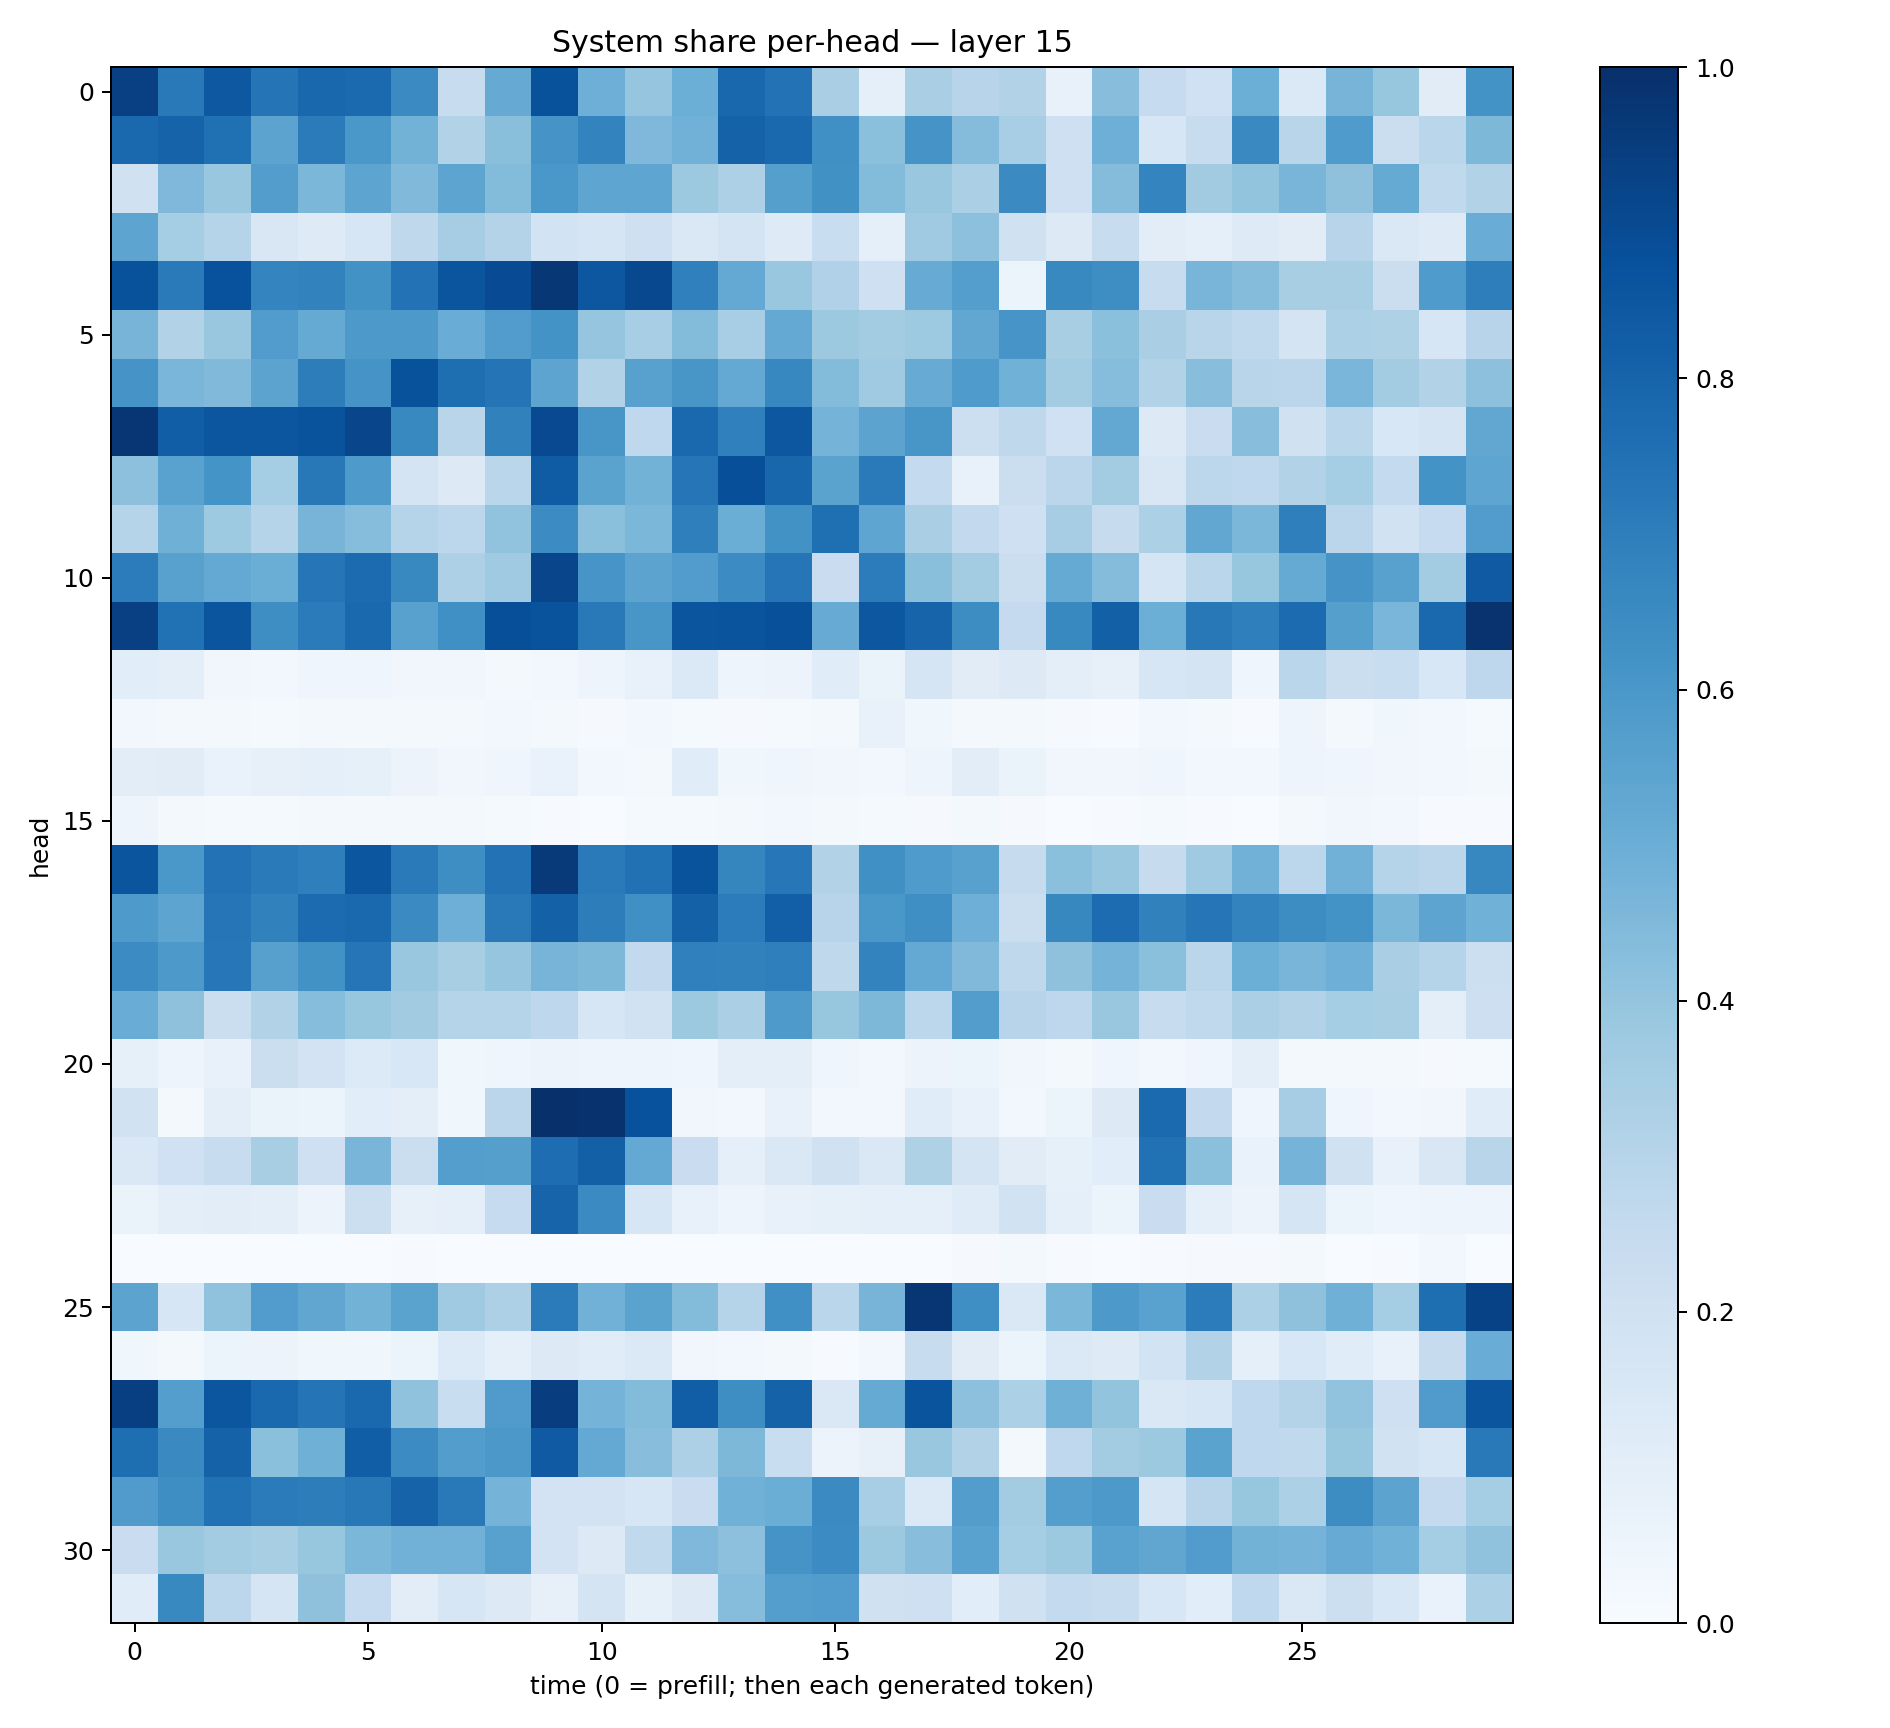

Data behind this chart, as committed beside it:
0.93632865, 0.71643764, 0.8465699, 0.7375276, 0.78542966, 0.7752812, 0.64847004, 0.2346803, 0.5129911, 0.8688904, 0.49313122, 0.39746505, 0.49617404, 0.7870571, 0.7440016, 0.33900496, 0.089717425, 0.33793283, 0.2963126, 0.3086042, 0.07219526, 0.42634928, 0.24649623, 0.2027801
0.7848, 0.8016, 0.7516, 0.5448, 0.7109, 0.5977, 0.4797, 0.3107, 0.4249, 0.6114, 0.6762, 0.4516, 0.4821, 0.8068, 0.7829, 0.6296, 0.4208, 0.6125, 0.4361, 0.3447, 0.21, 0.4948, 0.1583, 0.2386
0.1985, 0.4493, 0.3849, 0.5737, 0.4577, 0.5429, 0.4463, 0.5407, 0.4404, 0.6011, 0.5358, 0.5364, 0.3774, 0.328, 0.5664, 0.6277, 0.4393, 0.3875, 0.3336, 0.651, 0.2032, 0.4352, 0.6732, 0.3607
0.5409, 0.3518, 0.2988, 0.1491, 0.1217, 0.1572, 0.2718, 0.35, 0.3079, 0.1845, 0.1665, 0.2042, 0.1426, 0.1769, 0.1213, 0.2341, 0.0898, 0.3693, 0.4143, 0.197, 0.1296, 0.2388, 0.1017, 0.09207
0.8686, 0.7144, 0.8732, 0.6746, 0.6806, 0.6237, 0.7429, 0.8582, 0.8935, 0.9695, 0.8501, 0.9033, 0.6913, 0.5218, 0.3883, 0.3194, 0.2066, 0.5087, 0.5673, 0.05874, 0.6565, 0.6388, 0.2349, 0.4681
0.4724, 0.3154, 0.3858, 0.5745, 0.5194, 0.5918, 0.5904, 0.5073, 0.575, 0.6187, 0.3959, 0.3474, 0.4396, 0.3474, 0.5215, 0.3784, 0.3572, 0.3714, 0.5276, 0.6075, 0.342, 0.4207, 0.338, 0.2903
0.6125, 0.4626, 0.4487, 0.5445, 0.7021, 0.6115, 0.8711, 0.7614, 0.7363, 0.5391, 0.3088, 0.5552, 0.6021, 0.5199, 0.6664, 0.4377, 0.369, 0.5115, 0.5848, 0.488, 0.3592, 0.4297, 0.3087, 0.426
0.9765, 0.8212, 0.8554, 0.8517, 0.8666, 0.9166, 0.6577, 0.2919, 0.6839, 0.8987, 0.6032, 0.2677, 0.785, 0.6891, 0.8488, 0.4733, 0.5458, 0.6037, 0.2168, 0.2722, 0.2002, 0.5237, 0.1304, 0.2295
0.4174, 0.5539, 0.6152, 0.3529, 0.7191, 0.5883, 0.1728, 0.1307, 0.2862, 0.8294, 0.5479, 0.479, 0.7288, 0.8807, 0.791, 0.5484, 0.7137, 0.2547, 0.07715, 0.2202, 0.2817, 0.3565, 0.1504, 0.2796
0.2975, 0.4909, 0.3741, 0.3014, 0.4688, 0.4331, 0.3044, 0.2779, 0.4034, 0.6462, 0.4185, 0.4585, 0.6937, 0.5027, 0.6238, 0.7546, 0.5361, 0.3365, 0.2616, 0.2104, 0.348, 0.2456, 0.3306, 0.5284
0.7055, 0.5563, 0.5197, 0.5007, 0.7287, 0.7717, 0.6578, 0.3253, 0.3707, 0.9176, 0.6075, 0.5457, 0.5762, 0.6457, 0.7296, 0.2283, 0.7049, 0.4233, 0.3559, 0.221, 0.5181, 0.4372, 0.1698, 0.2877
0.937, 0.7495, 0.8556, 0.6388, 0.7084, 0.7828, 0.5553, 0.6302, 0.8825, 0.8637, 0.7156, 0.6024, 0.8575, 0.8597, 0.8758, 0.51, 0.8514, 0.8002, 0.6415, 0.2531, 0.6563, 0.8139, 0.4965, 0.7191
0.107, 0.09757, 0.03328, 0.02912, 0.04263, 0.03974, 0.03152, 0.03468, 0.02256, 0.02382, 0.04707, 0.07742, 0.1393, 0.04789, 0.05731, 0.1169, 0.06338, 0.1691, 0.1127, 0.1303, 0.09828, 0.07923, 0.1566, 0.177
0.02669, 0.02285, 0.02211, 0.01271, 0.01728, 0.0224, 0.01942, 0.01881, 0.02438, 0.01785, 0.009928, 0.02714, 0.01559, 0.009508, 0.01545, 0.01749, 0.07685, 0.03788, 0.01702, 0.01636, 0.008697, 0.007464, 0.03114, 0.01937
0.102, 0.1127, 0.06759, 0.08129, 0.08975, 0.08336, 0.05715, 0.03416, 0.04647, 0.06837, 0.02621, 0.01867, 0.1154, 0.03585, 0.04666, 0.03501, 0.02849, 0.0499, 0.1041, 0.06504, 0.03151, 0.03365, 0.04245, 0.02713
0.04852, 0.01696, 0.01344, 0.01204, 0.02139, 0.01875, 0.01654, 0.01634, 0.01319, 0.00504, 0.002976, 0.0121, 0.01378, 0.02092, 0.02663, 0.01596, 0.01545, 0.01157, 0.01629, 0.01083, 0.003647, 0.005851, 0.01419, 0.006839
0.8555, 0.6002, 0.7457, 0.7137, 0.6947, 0.8527, 0.7135, 0.6369, 0.7452, 0.9624, 0.7139, 0.7492, 0.8642, 0.6695, 0.7255, 0.3154, 0.6309, 0.5858, 0.5563, 0.2443, 0.4196, 0.3841, 0.2435, 0.3675
0.5863, 0.5422, 0.7289, 0.6866, 0.772, 0.781, 0.65, 0.4928, 0.7174, 0.8088, 0.7006, 0.6298, 0.8103, 0.704, 0.8197, 0.2967, 0.5977, 0.6356, 0.4931, 0.2222, 0.6604, 0.7657, 0.684, 0.7323
0.6484, 0.5932, 0.7233, 0.5608, 0.6226, 0.7341, 0.3905, 0.3421, 0.3973, 0.4697, 0.4563, 0.2584, 0.6904, 0.6842, 0.6953, 0.2708, 0.6781, 0.5224, 0.4474, 0.2714, 0.4106, 0.4758, 0.419, 0.2872
0.5042, 0.4132, 0.2201, 0.3094, 0.4331, 0.3933, 0.3595, 0.302, 0.2976, 0.275, 0.1618, 0.1943, 0.3761, 0.335, 0.5867, 0.3937, 0.4535, 0.2805, 0.5716, 0.2935, 0.2755, 0.3893, 0.2373, 0.2636
0.08417, 0.04756, 0.07666, 0.2218, 0.1799, 0.1343, 0.1528, 0.03772, 0.04658, 0.05576, 0.04923, 0.04706, 0.04423, 0.09408, 0.1001, 0.04528, 0.02562, 0.0547, 0.05106, 0.03392, 0.01791, 0.04246, 0.02603, 0.04634
0.1886, 0.02123, 0.09992, 0.06492, 0.06082, 0.1089, 0.09458, 0.03852, 0.2843, 0.9973, 0.9899, 0.8741, 0.03337, 0.02837, 0.07718, 0.02965, 0.02911, 0.1171, 0.07502, 0.02774, 0.05975, 0.1261, 0.7761, 0.259
0.1453, 0.2007, 0.2373, 0.3401, 0.2074, 0.4653, 0.2192, 0.5673, 0.5627, 0.763, 0.8134, 0.5228, 0.2271, 0.08972, 0.1443, 0.1977, 0.1463, 0.321, 0.177, 0.1119, 0.08305, 0.1066, 0.7466, 0.4212
0.06628, 0.09485, 0.1042, 0.09424, 0.05711, 0.2186, 0.07999, 0.08981, 0.2474, 0.7996, 0.6498, 0.1599, 0.07363, 0.04701, 0.07354, 0.08423, 0.09034, 0.09075, 0.1176, 0.1906, 0.08644, 0.05084, 0.2288, 0.09228
0.0003549, 0.0005971, 0.0005883, 0.001075, 0.0006974, 0.001855, 0.004134, 0.002306, 0.0007539, 9.943246e-05, 0.0008222, 0.0003482, 0.0003866, 0.0009058, 0.0005496, 0.001223, 0.0009634, 0.0003391, 0.01119, 0.01693, 0.00602, 0.0025, 0.004839, 0.009536
0.5458, 0.1619, 0.408, 0.5776, 0.5326, 0.4781, 0.5504, 0.371, 0.3251, 0.7089, 0.4805, 0.5507, 0.4403, 0.2985, 0.6296, 0.2857, 0.4714, 0.9735, 0.6364, 0.1427, 0.4582, 0.5914, 0.5543, 0.7056
0.03522, 0.01669, 0.06049, 0.05591, 0.03846, 0.03898, 0.0509, 0.1331, 0.09183, 0.1257, 0.1149, 0.1404, 0.03305, 0.02665, 0.02176, 0.007315, 0.02844, 0.2357, 0.1099, 0.05111, 0.1378, 0.1243, 0.1843, 0.3096
0.9397, 0.5701, 0.8528, 0.7782, 0.7376, 0.7782, 0.4097, 0.2328, 0.5819, 0.9436, 0.4737, 0.439, 0.8235, 0.6367, 0.8048, 0.1453, 0.517, 0.8605, 0.4175, 0.3296, 0.4893, 0.4015, 0.1442, 0.1625
0.7607, 0.655, 0.8079, 0.4218, 0.4915, 0.8239, 0.6455, 0.5734, 0.597, 0.8369, 0.5229, 0.4281, 0.3263, 0.4549, 0.2311, 0.05676, 0.07967, 0.3866, 0.3161, 0.0204, 0.2683, 0.3589, 0.3767, 0.5486
0.5793, 0.6384, 0.7486, 0.7084, 0.7027, 0.7201, 0.8036, 0.716, 0.473, 0.1819, 0.1816, 0.1611, 0.2266, 0.4854, 0.5021, 0.649, 0.3463, 0.1378, 0.5731, 0.3557, 0.5685, 0.5937, 0.1692, 0.2933
0.2293, 0.3872, 0.3562, 0.3406, 0.3935, 0.4589, 0.4838, 0.4821, 0.5564, 0.18, 0.1297, 0.2637, 0.4501, 0.4178, 0.6104, 0.6463, 0.3788, 0.4268, 0.5542, 0.3548, 0.3767, 0.5543, 0.5323, 0.5766
0.1171, 0.6576, 0.2774, 0.1658, 0.4116, 0.2464, 0.1046, 0.1606, 0.1301, 0.08096, 0.1761, 0.08494, 0.1319, 0.4309, 0.5686, 0.575, 0.1969, 0.2081, 0.1083, 0.1985, 0.2561, 0.2386, 0.1545, 0.1091
